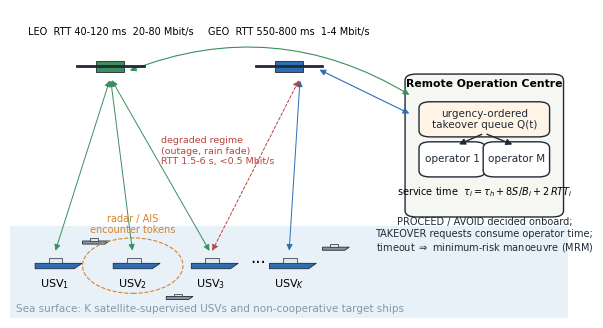
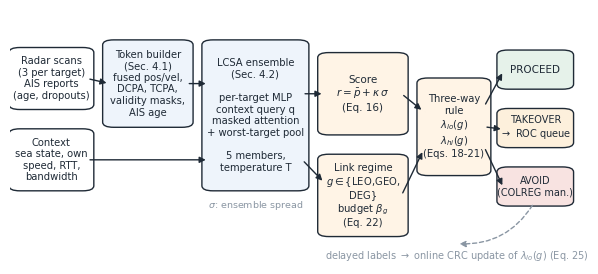
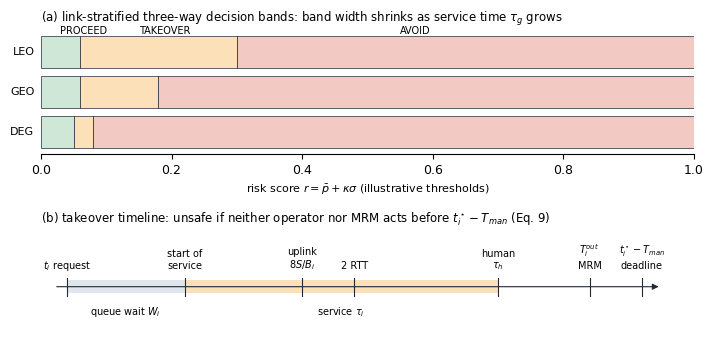

The matplotlib source for these figures, in order:
"""System-model diagrams (Figs. 1-3) drawn with matplotlib."""
import os
import matplotlib
matplotlib.use("Agg")
import matplotlib.pyplot as plt
from matplotlib.patches import FancyBboxPatch, FancyArrowPatch, Circle, Polygon

OUT = "figures"
os.makedirs(OUT, exist_ok=True)
plt.rcParams.update({"font.family": "DejaVu Sans", "font.size": 9})
INK, BLUE, ORANGE, GREEN, RED, GREY = "#1f2a36", "#2f6db3", "#d9822b", "#3a8f5c", "#b8433b", "#8a96a3"


def box(ax, x, y, w, h, text, fc="#ffffff", ec=INK, fs=8.5, bold=False):
    ax.add_patch(FancyBboxPatch((x, y), w, h, boxstyle="round,pad=0.012,rounding_size=0.02",
                                fc=fc, ec=ec, lw=1.0))
    ax.text(x + w / 2, y + h / 2, text, ha="center", va="center", fontsize=fs,
            fontweight="bold" if bold else "normal", color=INK, wrap=True)


def arrow(ax, p, q, color=INK, style="-|>", lw=1.0, ls="-", rad=0.0):
    ax.add_patch(FancyArrowPatch(p, q, arrowstyle=style, mutation_scale=9, color=color, lw=lw,
                                 linestyle=ls, connectionstyle=f"arc3,rad={rad}"))


def ship(ax, x, y, s=0.035, c=BLUE):
    ax.add_patch(Polygon([[x - s, y], [x + s, y], [x + 1.4 * s, y + 0.5 * s], [x - s, y + 0.5 * s]],
                         closed=True, fc=c, ec=INK, lw=0.6))
    ax.add_patch(Polygon([[x - 0.3 * s, y + 0.5 * s], [x + 0.4 * s, y + 0.5 * s], [x + 0.4 * s, y + 0.95 * s],
                          [x - 0.3 * s, y + 0.95 * s]], closed=True, fc="#dfe6ee", ec=INK, lw=0.5))


# ---------------- Fig 1: architecture ----------------
fig, ax = plt.subplots(figsize=(7.2, 4.0))
ax.set_xlim(0, 1); ax.set_ylim(0, 1); ax.axis("off")
ax.add_patch(plt.Rectangle((0, 0), 1, 0.30, fc="#e8f1f8", ec="none"))
ax.text(0.01, 0.02, "Sea surface: K satellite-supervised USVs and non-cooperative target ships", fontsize=7.5, color=GREY)
for i, x in enumerate([0.08, 0.22, 0.36, 0.50]):
    ship(ax, x, 0.16)
    ax.text(x, 0.10, f"USV$_{{{i+1 if i < 3 else 'K'}}}$", ha="center", fontsize=8)
ax.text(0.43, 0.18, "...", fontsize=12)
for x, y in [(0.15, 0.24), (0.30, 0.06), (0.58, 0.22)]:
    ship(ax, x, y, s=0.02, c=GREY)
ax.add_patch(Circle((0.22, 0.17), 0.09, fill=False, ec=ORANGE, ls="--", lw=0.8))
ax.text(0.22, 0.275, "radar / AIS\nencounter tokens", ha="center", fontsize=7, color=ORANGE)
# satellites
for x, lab, c in [(0.18, "LEO\nRTT 40-120 ms\n20-80 Mbit/s", GREEN), (0.50, "GEO\nRTT 550-800 ms\n1-4 Mbit/s", BLUE)]:
    ax.add_patch(plt.Rectangle((x - 0.025, 0.80), 0.05, 0.035, fc=c, ec=INK, lw=0.6))
    ax.plot([x - 0.06, x + 0.06], [0.817, 0.817], color=INK, lw=2)
    ax.text(x, 0.93, lab.replace("\n", "  "), fontsize=7, ha="center", va="center")
for xs in [0.08, 0.22, 0.36]:
    arrow(ax, (xs, 0.21), (0.18, 0.78), color=GREEN, style="<|-|>", lw=0.7)
arrow(ax, (0.50, 0.21), (0.52, 0.78), color=BLUE, style="<|-|>", lw=0.7)
arrow(ax, (0.36, 0.21), (0.52, 0.78), color=RED, style="<|-|>", lw=0.7, ls=(0, (3, 2)))
ax.text(0.27, 0.50, "degraded regime\n(outage, rain fade)\nRTT 1.5-6 s, <0.5 Mbit/s", fontsize=6.8, color=RED)
# ROC
box(ax, 0.72, 0.34, 0.26, 0.44, "", fc="#f6f6f2")
ax.text(0.85, 0.75, "Remote Operation Centre", ha="center", fontsize=7.8, fontweight="bold")
box(ax, 0.745, 0.60, 0.21, 0.09, "urgency-ordered\ntakeover queue Q(t)", fc="#fff4e6", fs=7.5)
box(ax, 0.745, 0.47, 0.095, 0.09, "operator 1", fs=7.5)
box(ax, 0.86, 0.47, 0.095, 0.09, "operator M", fs=7.5)
ax.text(0.85, 0.40, "service time  $\\tau_i=\\tau_h+8S/B_i+2\\,RTT_i$", ha="center", fontsize=7)
arrow(ax, (0.21, 0.80), (0.72, 0.72), color=GREEN, style="<|-|>", lw=0.8, rad=-0.25)
arrow(ax, (0.55, 0.81), (0.72, 0.66), color=BLUE, style="<|-|>", lw=0.8)
arrow(ax, (0.85, 0.60), (0.80, 0.56)); arrow(ax, (0.85, 0.60), (0.905, 0.56))
ax.text(0.85, 0.22, "PROCEED / AVOID decided onboard;\nTAKEOVER requests consume operator time;\ntimeout $\\Rightarrow$ minimum-risk manoeuvre (MRM)",
        ha="center", fontsize=7, color=INK)
fig.savefig(f"{OUT}/fig1_architecture.png", dpi=300, bbox_inches="tight"); plt.close(fig)

# ---------------- Fig 2: onboard pipeline ----------------
fig, ax = plt.subplots(figsize=(7.4, 3.3))
ax.set_xlim(-0.01, 1.03); ax.set_ylim(0, 1); ax.axis("off")
box(ax, 0.00, 0.62, 0.13, 0.22, "Radar scans\n(3 per target)\nAIS reports\n(age, dropouts)", fs=7.2)
box(ax, 0.00, 0.30, 0.13, 0.22, "Context\nsea state, own\nspeed, RTT,\nbandwidth", fs=7.2)
box(ax, 0.17, 0.55, 0.14, 0.32, "Token builder\n(Sec. 4.1)\nfused pos/vel,\nDCPA, TCPA,\nvalidity masks,\nAIS age", fs=7.2, fc="#eef4fb")
box(ax, 0.35, 0.30, 0.17, 0.57, "LCSA ensemble\n(Sec. 4.2)\n\nper-target MLP\ncontext query q\nmasked attention\n+ worst-target pool\n\n5 members,\ntemperature T", fs=7.2, fc="#eef4fb")
box(ax, 0.56, 0.52, 0.14, 0.30, "Score\n$r=\\bar p+\\kappa\\,\\sigma$\n(Eq. 16)", fs=7.5, fc="#fff4e6")
box(ax, 0.56, 0.12, 0.14, 0.30, "Link regime\n$g\\in${LEO,GEO,\nDEG}\nbudget $\\beta_g$\n(Eq. 22)", fs=7.2, fc="#fff4e6")
box(ax, 0.74, 0.36, 0.11, 0.36, "Three-way\nrule\n$\\lambda_{lo}(g)$\n$\\lambda_{hi}(g)$\n(Eqs. 18-21)", fs=7.2, fc="#fff4e6")
box(ax, 0.885, 0.70, 0.115, 0.13, "PROCEED", fs=7.5, fc="#e6f2ea")
box(ax, 0.885, 0.47, 0.115, 0.13, "TAKEOVER\n$\\rightarrow$ ROC queue", fs=7, fc="#fdf0dc")
box(ax, 0.885, 0.24, 0.115, 0.13, "AVOID\n(COLREG man.)", fs=7, fc="#f8e3e1")
for a, b in [((0.13, 0.73), (0.17, 0.71)), ((0.31, 0.71), (0.35, 0.71)), ((0.13, 0.41), (0.35, 0.41)),
             ((0.52, 0.67), (0.56, 0.67)), ((0.70, 0.67), (0.74, 0.60)), ((0.70, 0.27), (0.74, 0.45)),
             ((0.85, 0.62), (0.885, 0.76)), ((0.85, 0.54), (0.885, 0.53)), ((0.85, 0.46), (0.885, 0.30))]:
    arrow(ax, a, b)
arrow(ax, (0.52, 0.41), (0.56, 0.32))
ax.text(0.435, 0.22, "$\\sigma$: ensemble spread", ha="center", fontsize=6.8, color=GREY)
arrow(ax, (0.94, 0.24), (0.80, 0.08), color=GREY, ls=(0, (3, 2)), rad=-0.3)
ax.text(0.80, 0.02, "delayed labels $\\rightarrow$ online CRC update of $\\lambda_{lo}(g)$ (Eq. 25)", ha="center", fontsize=7, color=GREY)
fig.savefig(f"{OUT}/fig2_pipeline.png", dpi=300, bbox_inches="tight"); plt.close(fig)

# ---------------- Fig 3: decision bands + timing ----------------
fig, (a1, a2) = plt.subplots(2, 1, figsize=(7.2, 3.6), gridspec_kw=dict(height_ratios=[1.1, 1]))
regs = [("LEO", 0.06, 0.30), ("GEO", 0.06, 0.18), ("DEG", 0.05, 0.08)]
for k, (lab, lo, hi) in enumerate(regs):
    yk = 2 - k
    a1.barh(yk, lo, color="#cfe7d7", ec=INK, lw=0.5)
    a1.barh(yk, hi - lo, left=lo, color="#fbe0b8", ec=INK, lw=0.5)
    a1.barh(yk, 1 - hi, left=hi, color="#f3c9c4", ec=INK, lw=0.5)
    a1.text(-0.01, yk, lab, ha="right", va="center", fontsize=8)
a1.text(0.03, 2.45, "PROCEED", fontsize=7); a1.text(0.15, 2.45, "TAKEOVER", fontsize=7); a1.text(0.55, 2.45, "AVOID", fontsize=7)
a1.set_xlim(0, 1); a1.set_yticks([]); a1.set_xlabel("risk score $r=\\bar p+\\kappa\\sigma$ (illustrative thresholds)", fontsize=8)
a1.set_title("(a) link-stratified three-way decision bands: band width shrinks as service time $\\tau_g$ grows", fontsize=8.5, loc="left")
for s in ["top", "right", "left"]:
    a1.spines[s].set_visible(False)
a2.set_xlim(0, 100); a2.set_ylim(0, 1); a2.axis("off")
a2.annotate("", (95, 0.5), (2, 0.5), arrowprops=dict(arrowstyle="-|>", color=INK, lw=0.8))
pts = [(4, "$t_i$ request"), (22, "start of\nservice"), (40, "uplink\n$8S/B_i$"), (48, "2 RTT"), (70, "human\n$\\tau_h$"), (84, "$T_i^{out}$\nMRM"), (92, "$t^\\star_i-T_{man}$\ndeadline")]
for x, lab in pts:
    a2.plot([x, x], [0.42, 0.58], color=INK, lw=0.8)
    a2.text(x, 0.66, lab, ha="center", fontsize=7)
a2.add_patch(plt.Rectangle((4, 0.44), 18, 0.12, fc="#dfe6ee", ec="none")); a2.text(13, 0.25, "queue wait $W_i$", ha="center", fontsize=7)
a2.add_patch(plt.Rectangle((22, 0.44), 48, 0.12, fc="#fbe0b8", ec="none")); a2.text(46, 0.25, "service $\\tau_i$", ha="center", fontsize=7)
a2.set_title("(b) takeover timeline: unsafe if neither operator nor MRM acts before $t^\\star_i-T_{man}$ (Eq. 9)", fontsize=8.5, loc="left")
fig.tight_layout()
fig.savefig(f"{OUT}/fig3_decision_timing.png", dpi=300, bbox_inches="tight"); plt.close(fig)
print("ok")
